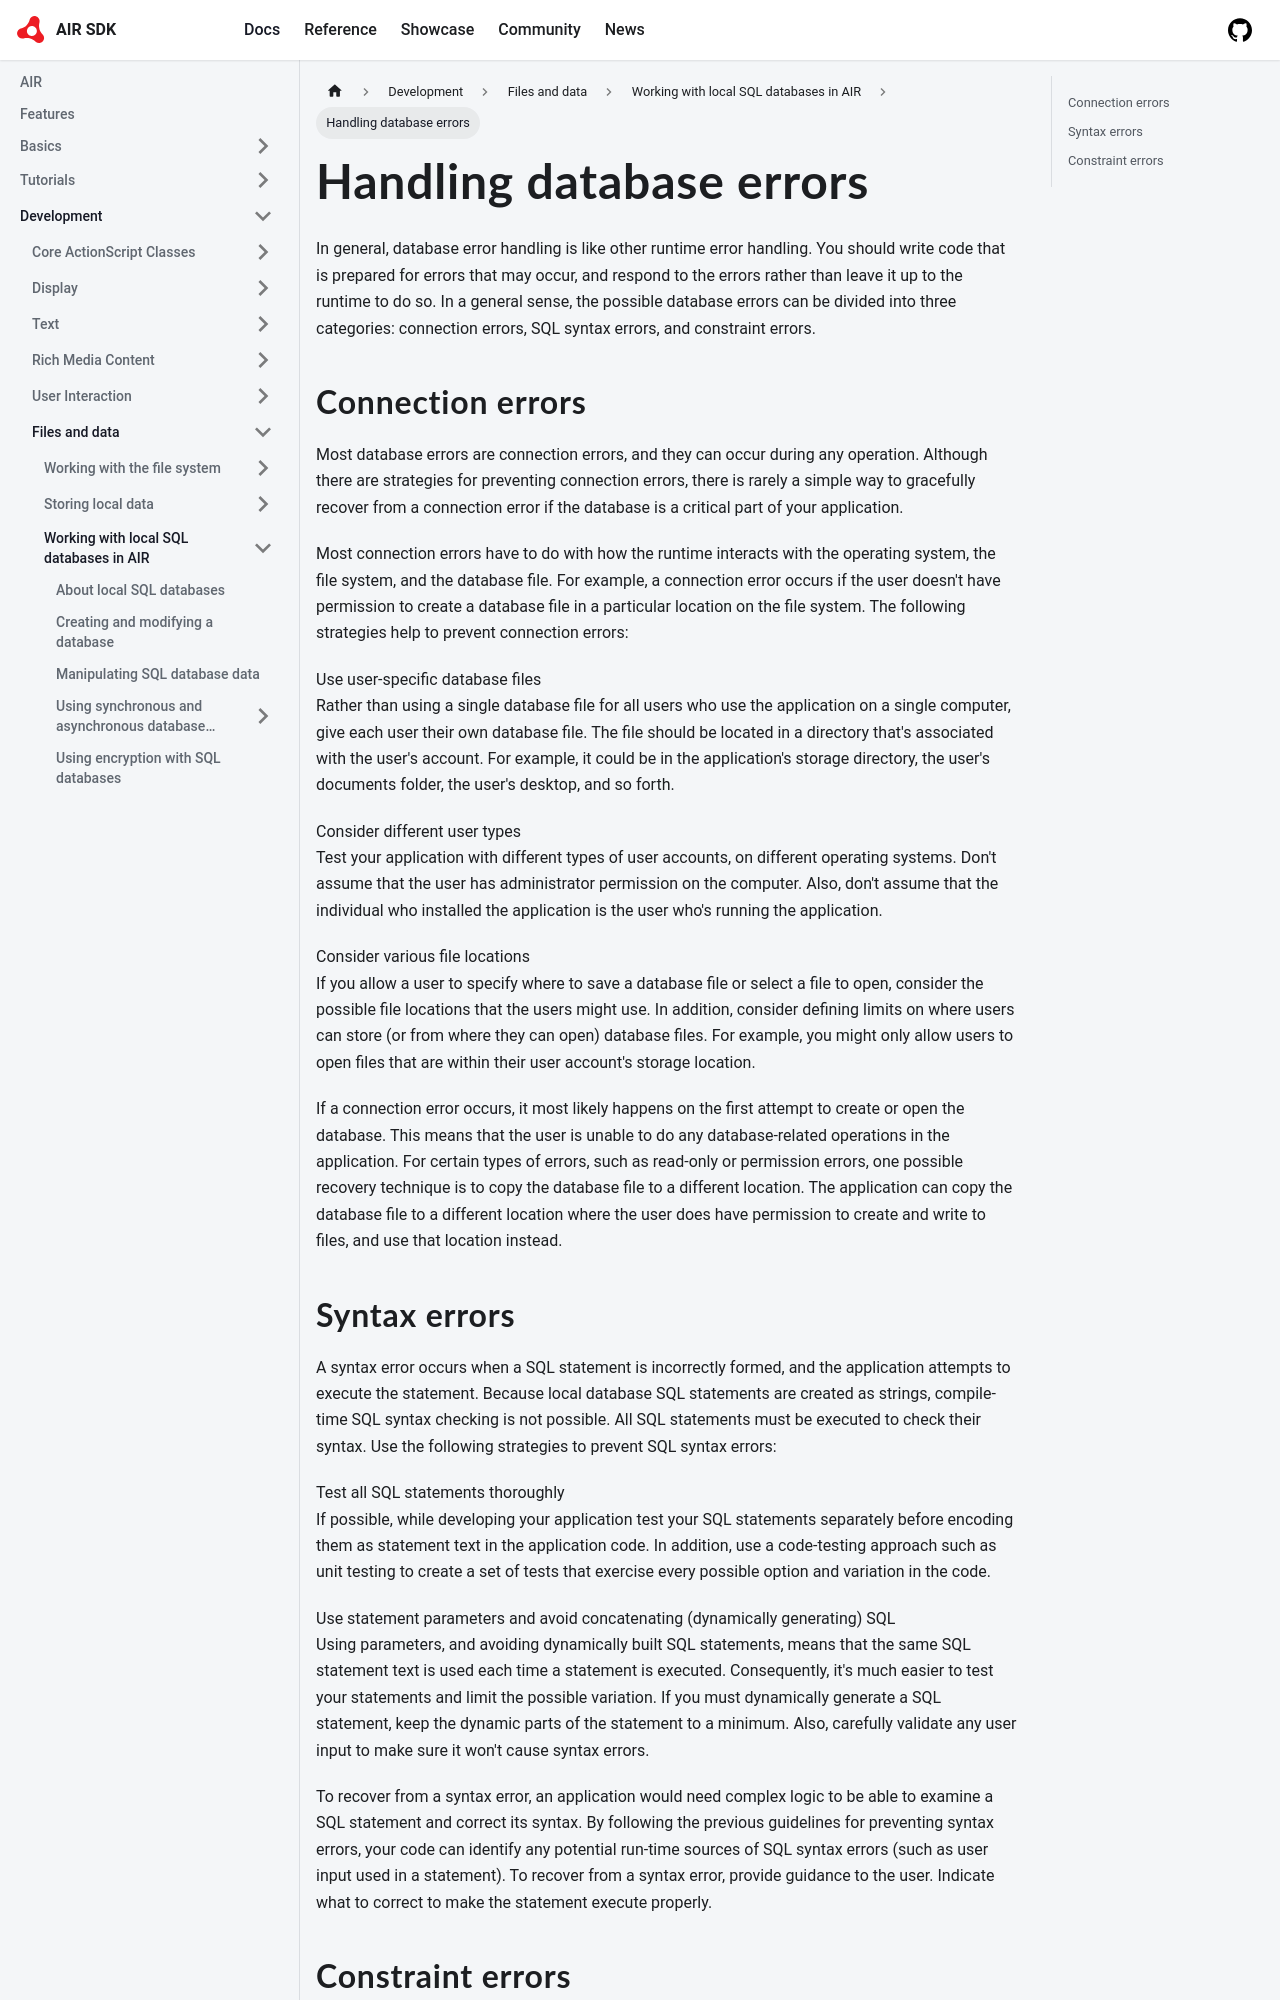

repository: airsdk/airsdk.dev · page: docs/development/files-and-data/working-with-local-sql-databases-in-air/handling-database-errors.html · generator: docusaurus

---
sidebar_position: 7.8
---

# Handling database errors

In general, database error handling is like other runtime error handling. You
should write code that is prepared for errors that may occur, and respond to the
errors rather than leave it up to the runtime to do so. In a general sense, the
possible database errors can be divided into three categories: connection
errors, SQL syntax errors, and constraint errors.

## Connection errors

Most database errors are connection errors, and they can occur during any
operation. Although there are strategies for preventing connection errors, there
is rarely a simple way to gracefully recover from a connection error if the
database is a critical part of your application.

Most connection errors have to do with how the runtime interacts with the
operating system, the file system, and the database file. For example, a
connection error occurs if the user doesn't have permission to create a database
file in a particular location on the file system. The following strategies help
to prevent connection errors:

Use user-specific database files  
Rather than using a single database file for all users who use the application
on a single computer, give each user their own database file. The file should be
located in a directory that's associated with the user's account. For example,
it could be in the application's storage directory, the user's documents folder,
the user's desktop, and so forth.

Consider different user types  
Test your application with different types of user accounts, on different
operating systems. Don't assume that the user has administrator permission on
the computer. Also, don't assume that the individual who installed the
application is the user who's running the application.

Consider various file locations  
If you allow a user to specify where to save a database file or select a file to
open, consider the possible file locations that the users might use. In
addition, consider defining limits on where users can store (or from where they
can open) database files. For example, you might only allow users to open files
that are within their user account's storage location.

If a connection error occurs, it most likely happens on the first attempt to
create or open the database. This means that the user is unable to do any
database-related operations in the application. For certain types of errors,
such as read-only or permission errors, one possible recovery technique is to
copy the database file to a different location. The application can copy the
database file to a different location where the user does have permission to
create and write to files, and use that location instead.
